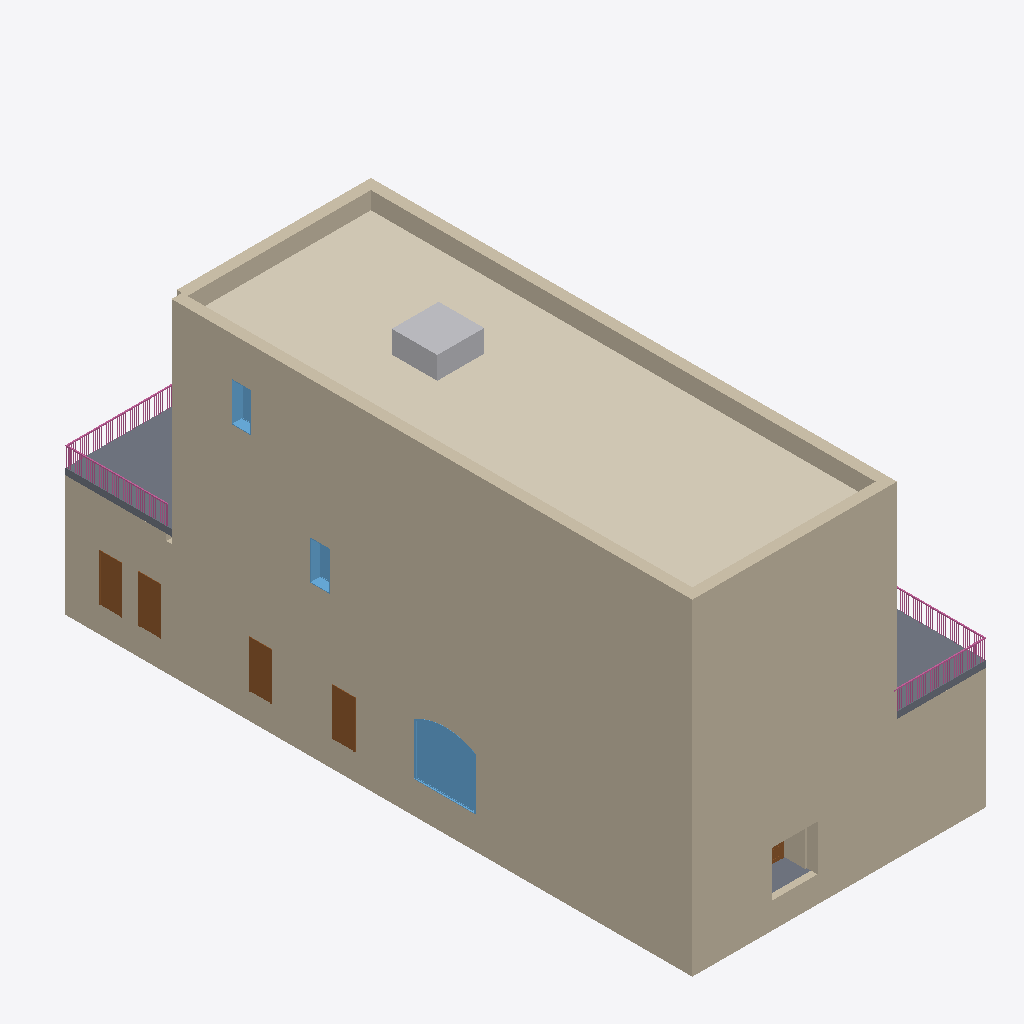
Isometric view of an IFC building model (IFC-SPF (STEP), schema IFC2X3, length unit foot), seen from the south-west, elements coloured by IFC class (only those large enough to see are counted): 11 walls (beige), 5 doors (brown), 3 windows (light blue), 2 slabs (grey), 2 railings (pink), 1 covering (cream), 1 other element (light grey).
Extent 13.7 m × 30.5 m × 15.5 m (x, y, z). Storeys (5): 01 First Floor at 0.00 m; 02 Second Floor at 4.72 m; 03 Third Floor at 9.14 m; 04 Roof at 13.11 m; 05 TO Parapet at 14.02 m. Elements (381): 155 IfcFlowTerminal, 122 IfcBuildingElementProxy, 41 IfcWallStandardCase, 17 IfcDoor, 14 IfcCovering, 13 IfcFurnishingElement, 6 IfcRailing, 5 IfcSlab, 3 IfcStair, 3 IfcWindow, 2 IfcWall.

HEADER;
FILE_DESCRIPTION(('ViewDefinition [CoordinationView]'),'2;1');
FILE_NAME('Project Number','2011-01-07T02:36:55',(''),(''),'Autodesk Revit Architecture 2011 - 1.0','20100326_1700','');
FILE_SCHEMA(('IFC2X3'));
ENDSEC;
DATA;
#43=IFCPROJECT('0L$DY82en23vPAzQRsNdKB',#42,'Project Number',$,$,'','Project Status',(#36,#37),#32);
#129696=IFCSITE('2WQTd7eN165QjO5EIMm2DC',#42,'268643',$,'',#129695,#129693,$,.ELEMENT.,$,$,$,$,$);
#128861=IFCSITE('0ctFJm6XH33eoB_a$srjJ4',#42,'261054',$,'',#128860,#128858,$,.ELEMENT.,(42,12,46,800000),(-71,-1,-58,-800000),-0.0,$,$);
#45=IFCBUILDING('0L$DY82en23vPAzQRsNdKA',#42,$,$,$,#34,$,$,.ELEMENT.,$,$,#44);
#48=IFCBUILDINGSTOREY('0L$DY82en23vPAzQO9eOhb',#42,'01 First Floor',$,$,#47,$,$,.ELEMENT.,0.0);
#52=IFCBUILDINGSTOREY('0L$DY82en23vPAzQO9eQmX',#42,'02 Second Floor',$,$,#51,$,$,.ELEMENT.,15.50000000000067);
#56=IFCBUILDINGSTOREY('0L$DY82en23vPAzQO9ev2U',#42,'03 Third Floor',$,$,#55,$,$,.ELEMENT.,30.0);
#60=IFCBUILDINGSTOREY('0L$DY82en23vPAzQO9evQE',#42,'05 TO Parapet',$,$,#59,$,$,.ELEMENT.,46.0);
#64=IFCBUILDINGSTOREY('0L$DY82en23vPAzQO9eqwz',#42,'04 Roof',$,$,#63,$,$,.ELEMENT.,43.0);
#73316=IFCWALLSTANDARDCASE('2iLpbw1JTCxhSAA5dilMd9',#42,'Basic Wall:Exterior - Brick on CMU:173225',$,'Basic Wall:Exterior - Brick on CMU:250',#73297,#73315,'173225');
#51467=IFCCOVERING('1hxK_NmdzBQeZ5iPEJIZyI',#42,'Roof Soffit:Generic - 4":156277',$,'Roof Soffit:Generic - 4"',#51436,#51466,'156277',.CEILING.);
#1742=IFCWALLSTANDARDCASE('1o6iSxmUv8P91r$iXVGWW4',#42,'Basic Wall:Exterior - Brick on CMU:138524',$,'Basic Wall:Exterior - Brick on CMU:250',#1726,#1741,'138524');
#129063=IFCWALLSTANDARDCASE('1neW5R2EX8$hGUNVKNOakd',#42,'Basic Wall:Foundation - 12" Concrete:262479',$,'Basic Wall:Foundation - 12" Concrete:29243',#129050,#129062,'262479');
#2202=IFCWALL('1o6iSxmUv8P91r$iXVGZJQ',#42,'Basic Wall:Exterior - Brick on CMU:139714',$,'Basic Wall:Exterior - Brick on CMU:250',#2010,#2201,'139714');
#51696=IFCSLAB('1hAh06h0j91fTiXt6BkbAv',#42,'Floor:Generic - 12":157231',$,'Floor:Generic - 12"',#51677,#51695,'157231',.FLOOR.);
#2252=IFCWALLSTANDARDCASE('0S4TGKDX5FsvETM2lopwXc',#42,'Basic Wall:Exterior - Brick on CMU:139863',$,'Basic Wall:Exterior - Brick on CMU:250',#2225,#2251,'139863');
#129020=IFCWALLSTANDARDCASE('1neW5R2EX8$hGUNVKNOafz',#42,'Basic Wall:Foundation - 12" Concrete:262293',$,'Basic Wall:Foundation - 12" Concrete:29243',#129007,#129019,'262293');
#128659=IFCWALLSTANDARDCASE('0wT$C4UIHBtPxNrY1uCPpO',#42,'Basic Wall:Exterior - Brick on CMU:260087',$,'Basic Wall:Exterior - Brick on CMU:250',#128635,#128658,'260087');
#2495=IFCWALL('2rY6ZB_FT3bRLgI3yFLROE',#42,'Basic Wall:Exterior - Brick on CMU:140305',$,'Basic Wall:Exterior - Brick on CMU:250',#2366,#2494,'140305');
#129265=IFCBUILDINGELEMENTPROXY('3JFVz338LEu8JOqGNuRgeK',#42,'Rooftop AC Unit 15 - 25 Ton - Bottom Return Connection:15 Ton:15 Ton:266172',$,'15 Ton',#129264,#129261,'266172',.ELEMENT.);
#73757=IFCWINDOW('2iLpbw1JTCxhSAA5dilMiR',#42,'Archtop with Trim:108" x 108":108" x 108":173691',$,'108" x 108"',#73756,#73751,'173691',9.000000000000004,8.99999999999999);
#20637=IFCRAILING('2AIxs0u4bALRCp$bA8lTWi',#42,'Railing:Handrail - Rectangular:143086',$,'Railing:Handrail - Rectangular',#16432,#20636,'143086',.NOTDEFINED.);
#15633=IFCRAILING('2AIxs0u4bALRCp$bA8lTiR',#42,'Railing:Handrail - Rectangular:142809',$,'Railing:Handrail - Rectangular',#5472,#15632,'142809',.NOTDEFINED.);
#3082=IFCDOOR('2rY6ZB_FT3bRLgI3yFLRe7',#42,'Single-Flush:36" x 84":36" x 84":141336',$,'36" x 84"',#131137,#3076,'141336',6.999999999999999,2.999999999999999);
#130327=IFCDOOR('2EvxrJh$nBCOf6drB7QwUw',#42,'Single-Flush:36" x 84":36" x 84":283503',$,'36" x 84"',#130326,#130321,'283503',6.999999999999999,3.0);
#130372=IFCDOOR('2EvxrJh$nBCOf6drB7QwTZ',#42,'Single-Flush:36" x 84":36" x 84":283574',$,'36" x 84"',#130371,#130366,'283574',6.999999999999999,3.0);
#128778=IFCDOOR('0wT$C4UIHBtPxNrY1uCPFK',#42,'Single-Flush:36" x 84":36" x 84":260347',$,'36" x 84"',#128777,#128772,'260347',6.999999999999999,3.0);
#1987=IFCWALLSTANDARDCASE('1o6iSxmUv8P91r$iXVGWYv',#42,'Basic Wall:Exterior - Brick on CMU:138657',$,'Basic Wall:Exterior - Brick on CMU:250',#1959,#1986,'138657');
#130602=IFCWINDOW('0wgESE2Yb7g8PPk_szuqQW',#42,'Fixed:36" x 72":36" x 72":287628',$,'36" x 72"',#130601,#130596,'287628',6.000000000000011,2.999999999999998);
#130543=IFCWINDOW('0Y750fYpD0FwowATjAsR7u',#42,'Fixed:36" x 72":36" x 72":283972',$,'36" x 72"',#130542,#130537,'283972',6.000000000000007,3.0);
#129716=IFCSLAB('2WQTd7eN165QjO5EIMm2DB',#42,'Pad:Pad 1:268644',$,'Pad:Pad 1',#129708,#129715,'268644',.FLOOR.);
#3530=IFCWALLSTANDARDCASE('2AIxs0u4bALRCp$bA8lTmE',#42,'Basic Wall:Generic - 6":142028',$,'Basic Wall:Generic - 6":219',#3505,#3529,'142028');
#128884=IFCWALLSTANDARDCASE('1neW5R2EX8$hGUNVKNOagh',#42,'Basic Wall:Foundation - 12" Concrete:262211',$,'Basic Wall:Foundation - 12" Concrete:29243',#128871,#128883,'262211');
#21156=IFCDOOR('3r_7rUSq53V8dab_E3Zlws',#42,'Double-Panel 1:68" x 80":68" x 80":144360',$,'68" x 80"',#21155,#21150,'144360',6.666666666666659,5.666666666666668);
ENDSEC;
